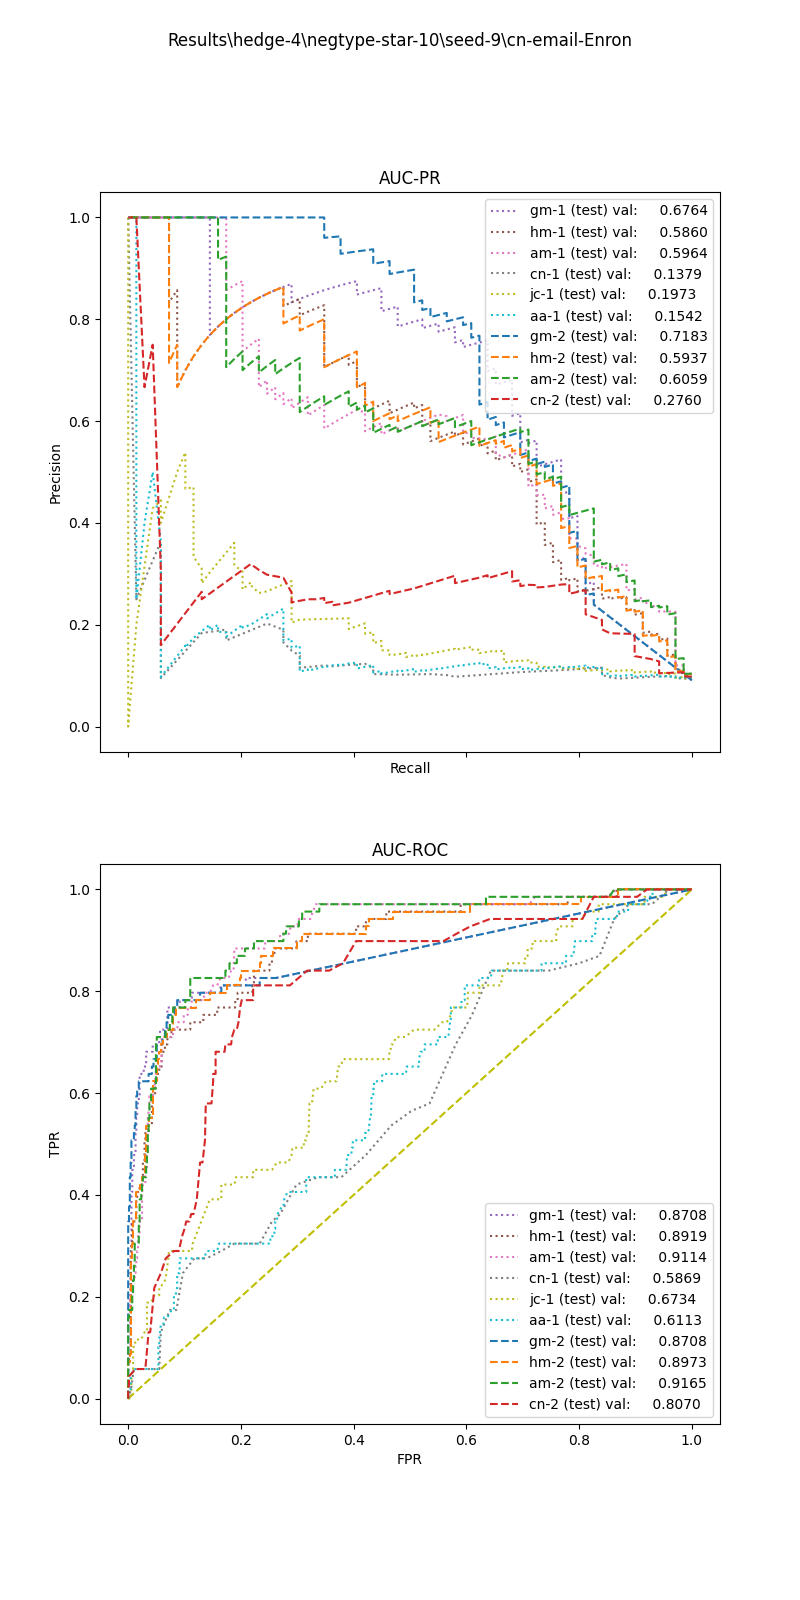

Data behind this chart, as committed beside it:
, input_dim1, pred_dim1, input_dim2, pred_dim2, input_dim3, pred_dim3, label
0, 4.875, 0.0, 4.0, 0.0, , , 1.0
1, 8.972, 0.0, 4.0, 0.0, , , 1.0
2, 2.612, 0.0, 4.0, 0.0, , , 1.0
3, 6.236, 0.0, 1.0, 0.0, , , 1.0
4, 1.637, 0.0, 0.0, 0.0, , , 1.0
5, 3.675, 0.0, 0.0, 0.0, , , 1.0
6, 4.902, 0.0, 1.0, 0.0, , , 1.0
7, 3.972, 0.0, 0.0, 0.0, , , 1.0
8, 8.261, 0.0, 4.0, 0.0, , , 1.0
9, 2.975, 0.0, 4.0, 0.0, , , 1.0
10, 4.902, 0.0, 4.0, 0.0, , , 1.0
11, 5.152, 0.0, 4.0, 0.0, , , 1.0
12, 6.325, 0.0, 4.0, 0.0, , , 1.0
13, 4.113, 0.0, 1.0, 0.0, , , 1.0
14, 4.376, 0.0, 2.0, 0.0, , , 1.0
15, 8.136, 0.0, 4.0, 0.0, , , 1.0
16, 3.79, 0.0, 1.0, 0.0, , , 1.0
17, 4.001, 0.0, 0.0, 0.0, , , 1.0
18, 4.018, 0.0, 4.0, 0.0, , , 1.0
19, 2.158, 0.0, 4.0, 0.0, , , 1.0
20, 11.82, 0.0, 4.0, 0.0, , , 1.0
21, 5.012, 0.0, 2.0, 0.0, , , 1.0
22, 8.842, 0.0, 4.0, 0.0, , , 1.0
23, 6.049, 0.0, 0.0, 0.0, , , 1.0
24, 1.149, 0.0, 0.0, 0.0, , , 1.0
25, 8.271, 0.0, 4.0, 0.0, , , 1.0
26, 8.456, 0.0, 4.0, 0.0, , , 1.0
27, 8.136, 0.0, 4.0, 0.0, , , 1.0
28, 3.776, 0.0, 4.0, 0.0, , , 1.0
29, 12.37, 0.0, 4.0, 0.0, , , 1.0
30, 1.885, 0.0, 4.0, 0.0, , , 1.0
31, 4.829, 0.0, 4.0, 0.0, , , 1.0
32, 4.875, 0.0, 4.0, 0.0, , , 1.0
33, 8.972, 0.0, 4.0, 0.0, , , 1.0
34, 8.972, 0.0, 4.0, 0.0, , , 1.0
35, 4.875, 0.0, 4.0, 0.0, , , 1.0
36, 7.416, 0.0, 4.0, 0.0, , , 1.0
37, 6.07, 0.0, 4.0, 0.0, , , 1.0
38, 6.01, 0.0, 4.0, 0.0, , , 1.0
39, 7.195, 0.0, 0.0, 0.0, , , 1.0
40, 3.492, 0.0, 4.0, 0.0, , , 1.0
41, 5.152, 0.0, 4.0, 0.0, , , 1.0
42, 2.566, 0.0, 0.0, 0.0, , , 1.0
43, 4.018, 0.0, 4.0, 0.0, , , 1.0
44, 8.2, 0.0, 4.0, 0.0, , , 1.0
45, 5.116, 0.0, 2.0, 0.0, , , 1.0
46, 4.503, 0.0, 4.0, 0.0, , , 1.0
47, 2.163, 0.0, 0.0, 0.0, , , 1.0
48, 8.738, 0.0, 4.0, 0.0, , , 1.0
49, 4.375, 0.0, 4.0, 0.0, , , 1.0
50, 6.168, 0.0, 1.0, 0.0, , , 1.0
51, 4.345, 0.0, 4.0, 0.0, , , 1.0
52, 8.822, 0.0, 4.0, 0.0, , , 1.0
53, 5.301, 0.0, 1.0, 0.0, , , 1.0
54, 4.81, 0.0, 1.0, 0.0, , , 1.0
55, 5.707, 0.0, 0.0, 0.0, , , 1.0
56, 8.271, 0.0, 4.0, 0.0, , , 1.0
57, 12.12, 0.0, 4.0, 0.0, , , 1.0
58, 1.026, 0.0, 0.0, 0.0, , , 1.0
59, 2.547, 0.0, 0.0, 0.0, , , 1.0
... 699 more rows
